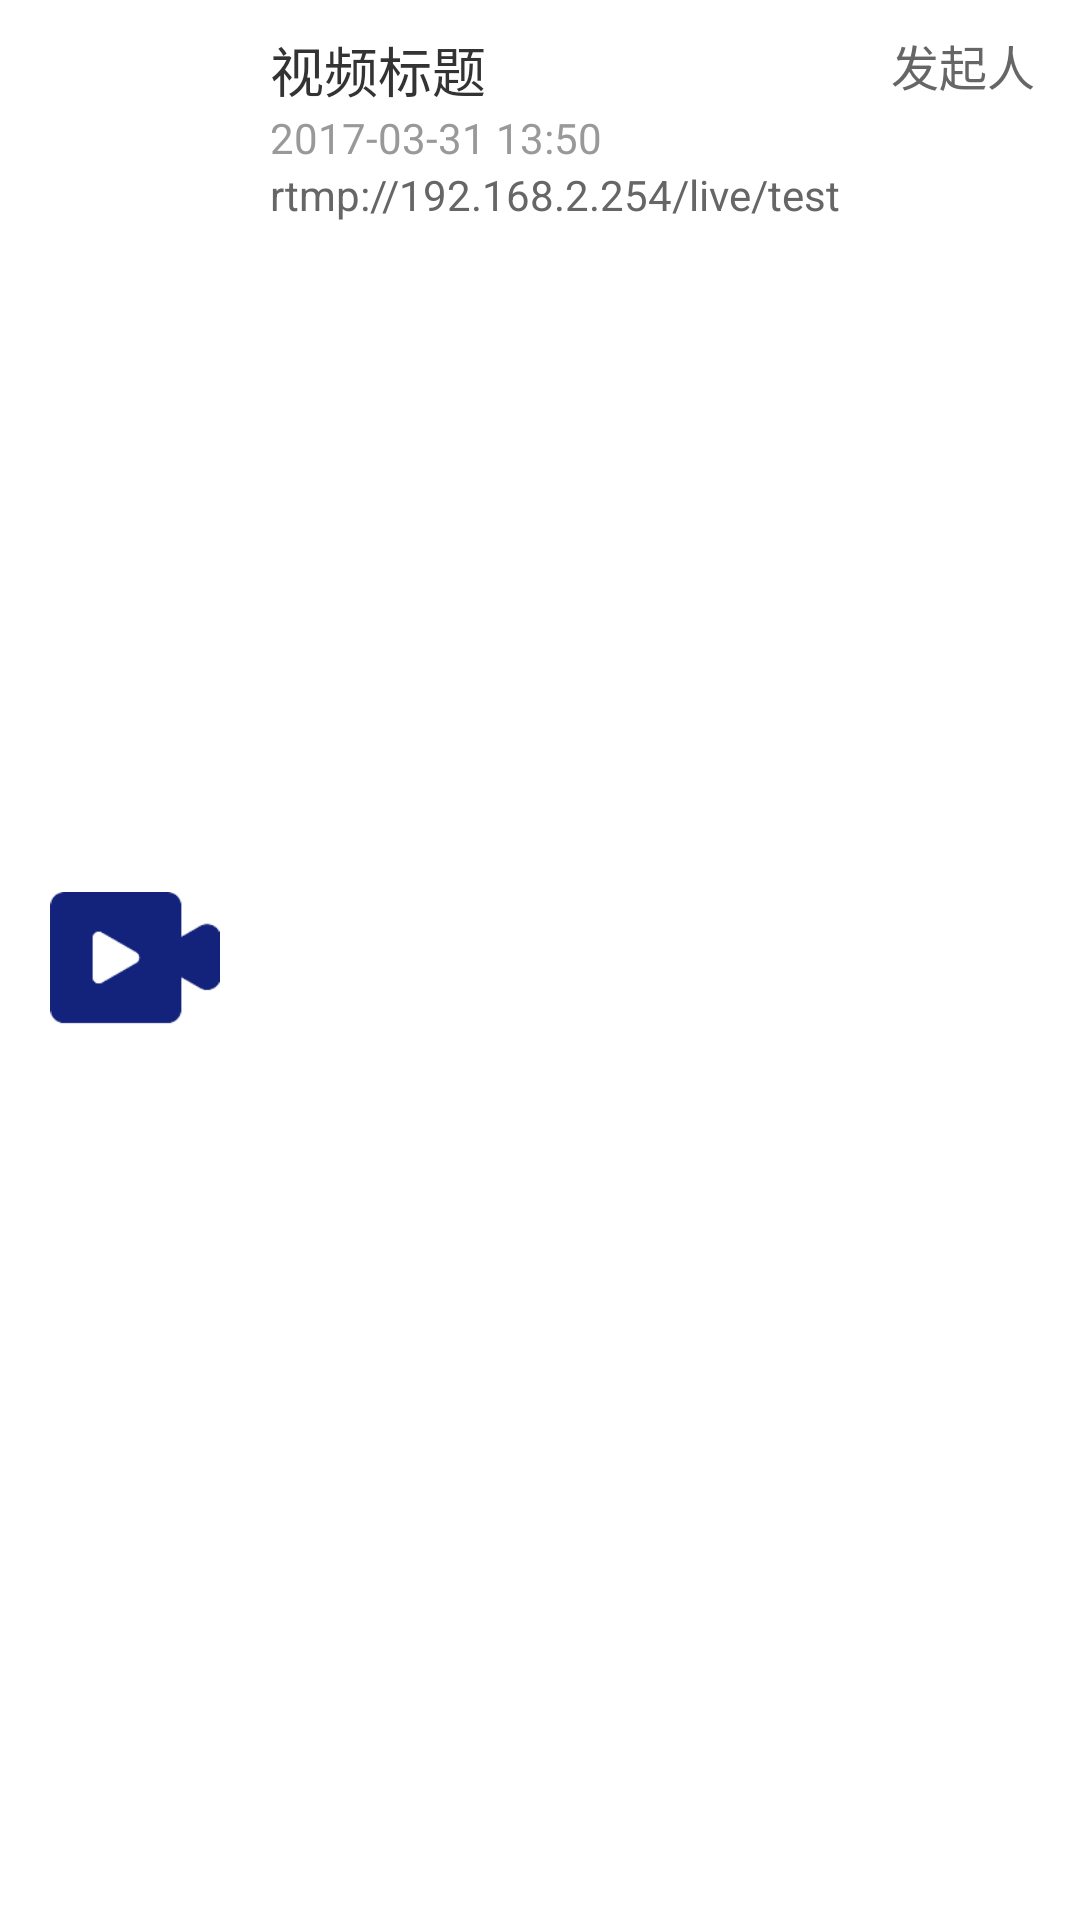

Write the Android layout XML for this screen, with the resource values it uses.
<!-- AndroidManifest.xml: application theme AppTheme -->
<!-- res/layout/listitem_video.xml -->
<?xml version="1.0" encoding="utf-8"?>
<android.support.v7.widget.CardView xmlns:android="http://schemas.android.com/apk/res/android"
    xmlns:app="http://schemas.android.com/apk/res-auto"
    android:layout_width="match_parent"
    android:layout_height="80dp"
    android:layout_marginBottom="0.5dp"
    android:orientation="vertical"
    app:cardCornerRadius="0dp">

    <RelativeLayout
        android:id="@+id/rl_list_button"
        android:layout_width="match_parent"
        android:layout_height="match_parent"
        android:background="@drawable/button_white">

        <ImageView
            android:id="@+id/iv_video_icon"
            android:layout_width="60dp"
            android:layout_height="45dp"
            android:layout_centerVertical="true"
            android:layout_marginLeft="15dp"
            android:src="@mipmap/icon_video" />

        <TextView
            android:id="@+id/tv_video_name"
            android:layout_width="wrap_content"
            android:layout_height="wrap_content"
            android:layout_marginLeft="15dp"
            android:layout_marginTop="10dp"
            android:layout_toRightOf="@id/iv_video_icon"
            android:text="视频标题"
            android:textColor="@color/deep_dark"
            android:textSize="@dimen/text_large" />

        <TextView
            android:id="@+id/tv_video_owner"
            android:layout_width="wrap_content"
            android:layout_height="wrap_content"
            android:layout_alignParentRight="true"
            android:layout_marginRight="15dp"
            android:layout_marginTop="10dp"
            android:text="发起人"
            android:textColor="@color/dark"
            android:textSize="@dimen/text_middle" />

        <TextView
            android:id="@+id/tv_video_time"
            android:layout_width="wrap_content"
            android:layout_height="wrap_content"
            android:layout_below="@id/tv_video_name"
            android:layout_marginLeft="15dp"
            android:layout_marginRight="5dp"
            android:layout_toRightOf="@id/iv_video_icon"
            android:text="2017-03-31 13:50"
            android:textColor="@color/deep_gray"
            android:textSize="@dimen/text_small" />

        <TextView
            android:id="@+id/tv_video_url"
            android:layout_width="wrap_content"
            android:layout_height="wrap_content"
            android:layout_below="@id/tv_video_time"
            android:layout_marginLeft="15dp"
            android:layout_marginRight="5dp"
            android:layout_toRightOf="@id/iv_video_icon"
            android:text="rtmp://192.168.2.254/live/test"
            android:textColor="@color/dark"
            android:textSize="@dimen/text_small" />
    </RelativeLayout>

</android.support.v7.widget.CardView>
<!-- resources referenced by this layout -->
<resources>
  <color name="dark">#666666</color>
  <color name="deep_dark">#333333</color>
  <color name="deep_gray">#999999</color>
  <dimen name="text_large">18dp</dimen>
  <dimen name="text_middle">16dp</dimen>
  <dimen name="text_small">14dp</dimen>
  <!-- drawable button_white (drawable) -->
  <?xml version="1.0" encoding="utf-8"?>
  <selector xmlns:android="http://schemas.android.com/apk/res/android">
      !-- 点击时手指松开的背景 -->
      <item android:drawable="@color/pure_white" android:state_pressed="false" />
      
      <item android:drawable="@color/gray" android:state_pressed="true" />
  </selector>
  <!-- mipmap icon_video: png bitmap (mipmap-hdpi, 1709 bytes) -->
  <style name="AppTheme" parent="Theme.AppCompat.Light.NoActionBar">
          
          <item name="colorPrimary">@color/colorPrimary</item>
          <item name="colorPrimaryDark">@color/colorPrimaryDark</item>
          <item name="colorAccent">@color/colorAccent</item>
          <item name="android:colorControlNormal" tools:targetApi="lollipop">@color/light_gray</item>
          <item name="android:colorControlActivated" tools:targetApi="lollipop">@color/colorAccent</item>
      </style>
  <color name="pure_white">#FFFFFF</color>
  <color name="gray">#AAAAAA</color>
  <color name="colorPrimary">#3F51B5</color>
  <color name="colorPrimaryDark">#303F9F</color>
  <color name="colorAccent">#4698ea</color>
  <color name="light_gray">#CCCCCC</color>
</resources>
